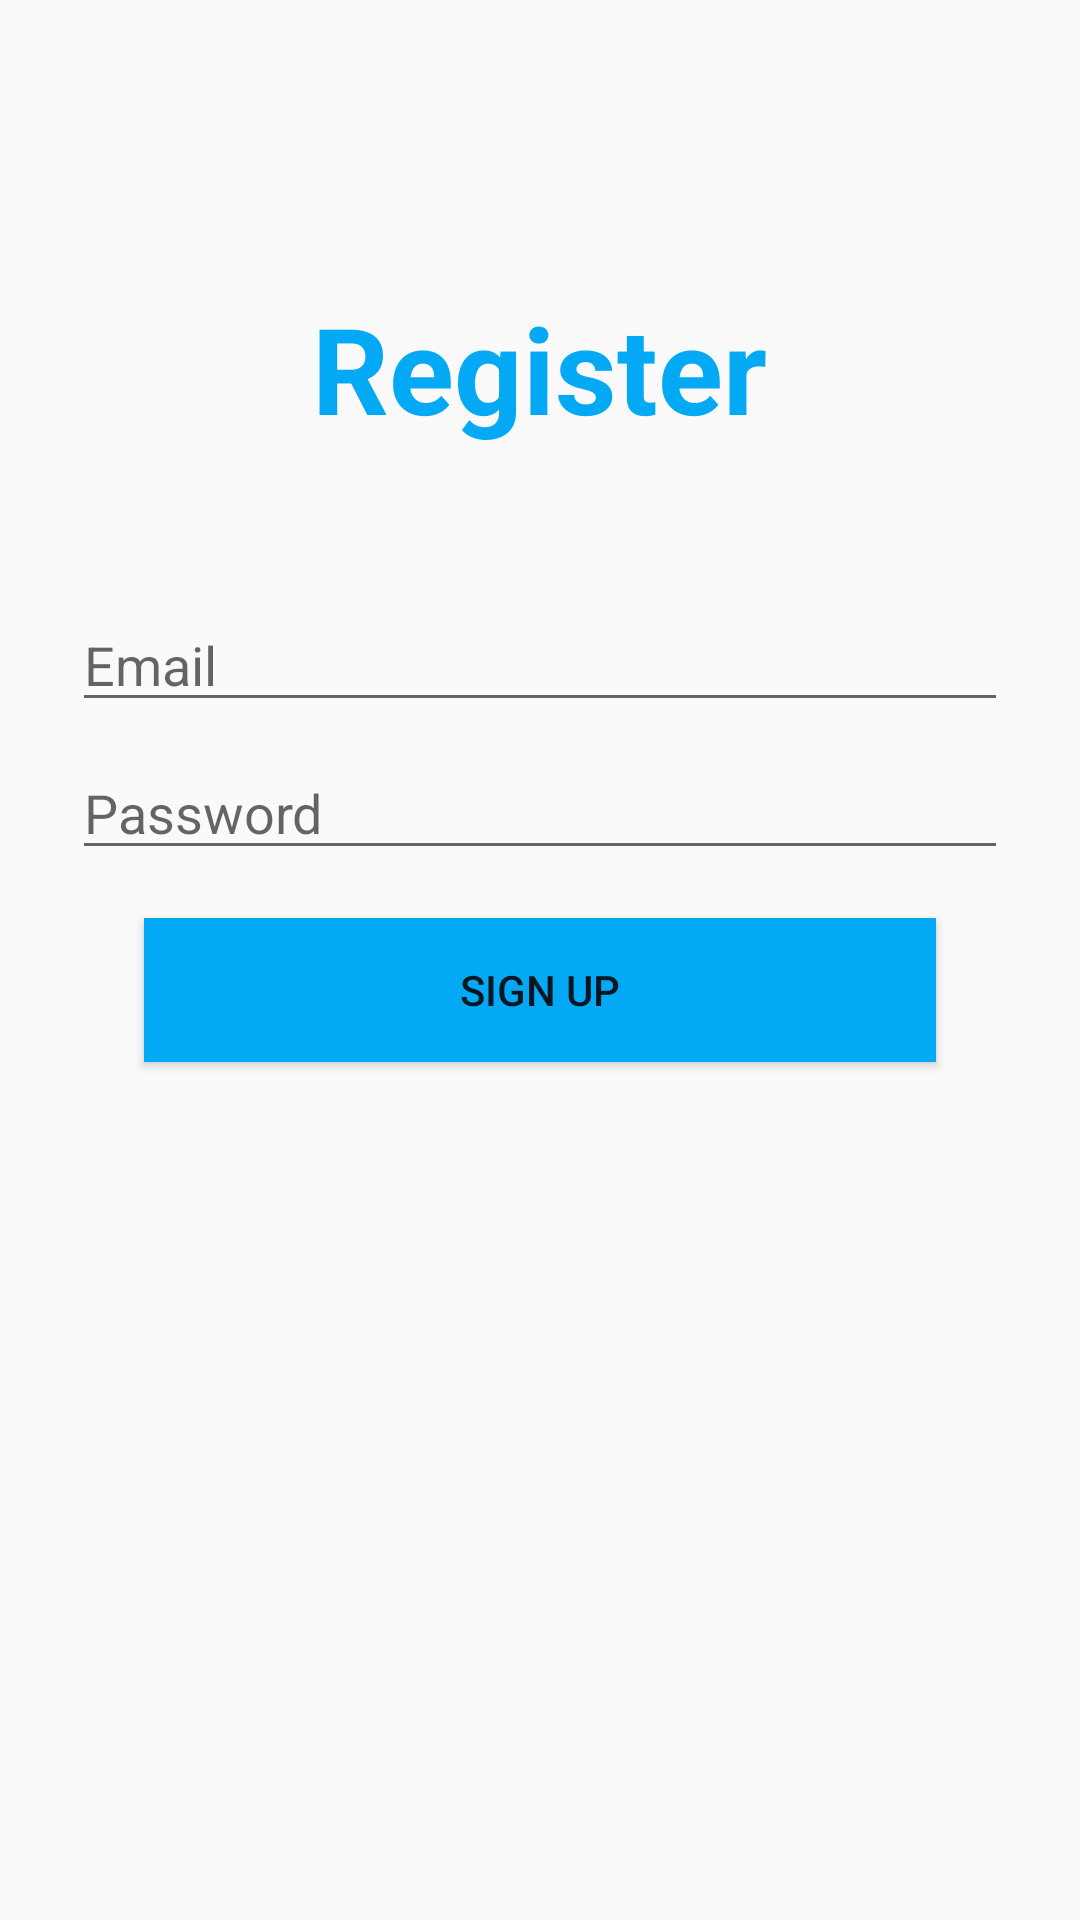

Layout XML and referenced resources for this Android screen:
<!-- AndroidManifest.xml: application theme AppTheme -->
<!-- res/layout/activity_sign_up.xml -->
<?xml version="1.0" encoding="utf-8"?>
<LinearLayout xmlns:android="http://schemas.android.com/apk/res/android"

    android:layout_width="match_parent"
    android:layout_height="match_parent"
    android:orientation="horizontal">
    <LinearLayout
        android:layout_width="match_parent"
        android:layout_height="match_parent"
        android:orientation="vertical">

        <TextView
            android:id="@+id/activity_title"
            android:layout_width="wrap_content"
            android:layout_height="wrap_content"
            android:layout_marginTop="96dp"
            android:layout_gravity="center_horizontal"
            android:textSize="40sp"
            android:text="Register"
            android:textColor="#03A9F4"
            android:textStyle="bold"/>


        <EditText
            android:id="@+id/reg_email"
            android:layout_width="match_parent"
            android:layout_height="wrap_content"
            android:layout_marginStart="24dp"
            android:layout_marginTop="50dp"
            android:layout_marginEnd="24dp"
            android:hint="@string/prompt_email"
            android:inputType="textEmailAddress"
            android:selectAllOnFocus="true" />

        <EditText
            android:id="@+id/reg_password"
            android:layout_width="match_parent"
            android:layout_height="wrap_content"
            android:layout_marginStart="24dp"
            android:layout_marginTop="8dp"
            android:layout_marginEnd="24dp"
            android:hint="@string/prompt_password"
            android:inputType="textPassword"
            android:imeOptions="actionDone"
            android:selectAllOnFocus="true" />

        <Button
            android:id="@+id/btn_register"
            android:layout_width="match_parent"
            android:layout_height="wrap_content"
            android:layout_gravity="start"
            android:layout_marginStart="48dp"
            android:layout_marginTop="16dp"
            android:layout_marginEnd="48dp"
            android:background="#03A9F4"
            android:text="Sign Up"/>

    </LinearLayout>
</LinearLayout>
<!-- resources referenced by this layout -->
<resources>
  <string name="prompt_email">Email</string>
  <string name="prompt_password">Password</string>
  <style name="AppTheme" parent="Theme.AppCompat.Light.DarkActionBar">
          
          <item name="colorPrimary">@color/colorPrimary</item>
          <item name="colorPrimaryDark">@color/colorPrimaryDark</item>
          <item name="colorAccent">@color/colorAccent</item>
      </style>
  <color name="colorPrimary">#6200EE</color>
  <color name="colorPrimaryDark">#3700B3</color>
  <color name="colorAccent">#03DAC5</color>
</resources>
